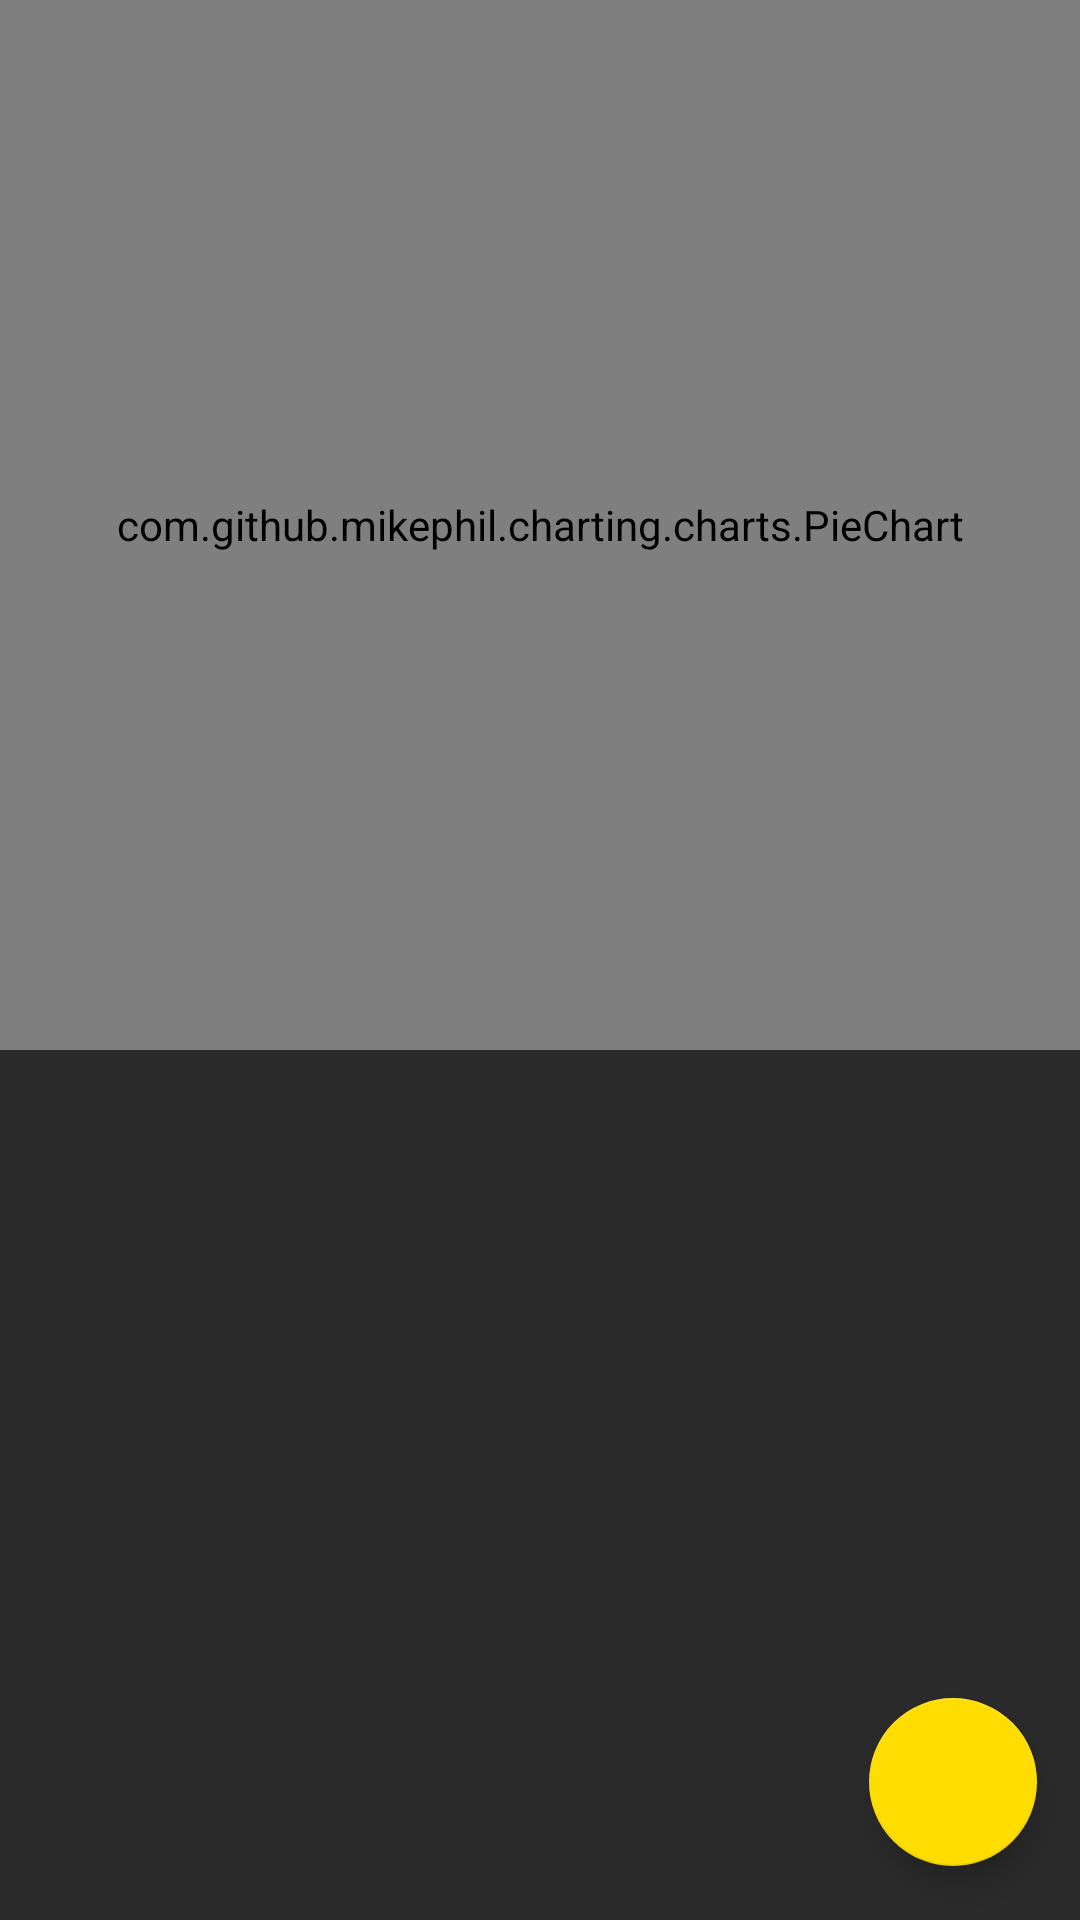

Here is an Android app screen rendered from its layout file. Give the layout XML and the strings, colors and styles it references.
<!-- AndroidManifest.xml: application theme AppTheme -->
<!-- res/layout/fragment_home.xml -->
<android.support.constraint.ConstraintLayout
    xmlns:android="http://schemas.android.com/apk/res/android"
    xmlns:app="http://schemas.android.com/apk/res-auto"
    xmlns:tools="http://schemas.android.com/tools"
    android:layout_width="match_parent"
    android:layout_height="match_parent"
    android:background="@color/background">

    

    <com.github.mikephil.charting.charts.PieChart
        android:id="@+id/piechart"
        android:layout_width="0dp"
        android:layout_height="350dp"
        app:layout_constraintBottom_toBottomOf="parent"
        app:layout_constraintHorizontal_bias="1.0"
        app:layout_constraintLeft_toLeftOf="parent"
        app:layout_constraintRight_toRightOf="parent"
        app:layout_constraintTop_toTopOf="parent"
        app:layout_constraintVertical_bias="0.0" />

    <android.support.design.widget.FloatingActionButton
        android:id="@+id/fab"
        android:layout_width="wrap_content"
        android:layout_height="wrap_content"
        app:layout_constraintBottom_toBottomOf="parent"
        app:layout_constraintHorizontal_bias="0.953"
        app:layout_constraintLeft_toLeftOf="parent"
        app:layout_constraintRight_toRightOf="parent"
        app:layout_constraintTop_toTopOf="parent"
        app:layout_constraintVertical_bias="0.969"
        app:srcCompat="@drawable/ic_add_white_24dp" />

</android.support.constraint.ConstraintLayout>
<!-- resources referenced by this layout -->
<resources>
  <color name="background">#2b2b2b</color>
  <style name="AppTheme" parent="Theme.AppCompat.NoActionBar">
  
          
          <item name="colorPrimary">@color/colorPrimary</item>
          <item name="colorPrimaryDark">@color/colorPrimaryDark</item>
          <item name="colorAccent">@color/colorAccent</item>
          
          <item name="android:textColor">#ffffff</item>
          <item name="android:editTextColor">#ffffff</item>
          
          <item name="android:colorBackgroundFloating" tools:ignore="NewApi">@color/background</item>
          
          <item name="android:windowAnimationStyle">@null</item>
          <item name="android:windowSoftInputMode">adjustNothing</item>
  
          
          <item name="android:colorBackground">@color/background</item>
      </style>
  <color name="colorPrimary">#151515</color>
  <color name="colorPrimaryDark">#151515</color>
  <color name="colorAccent">#ffdd00</color>
</resources>
